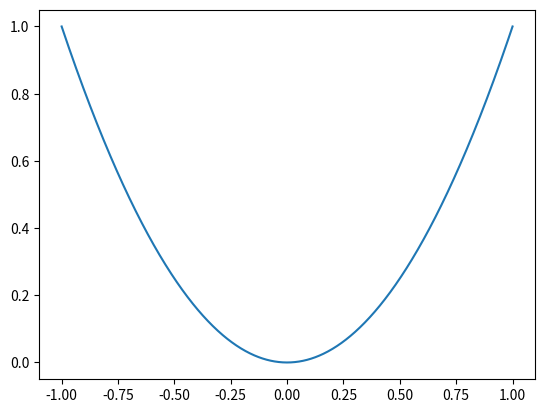

Here is the Python script that generated this plot:
import numpy as np
import matplotlib.pyplot as plt

x = np.linspace(-1,1,1000)
y = x**2
plt.plot(x,y)
